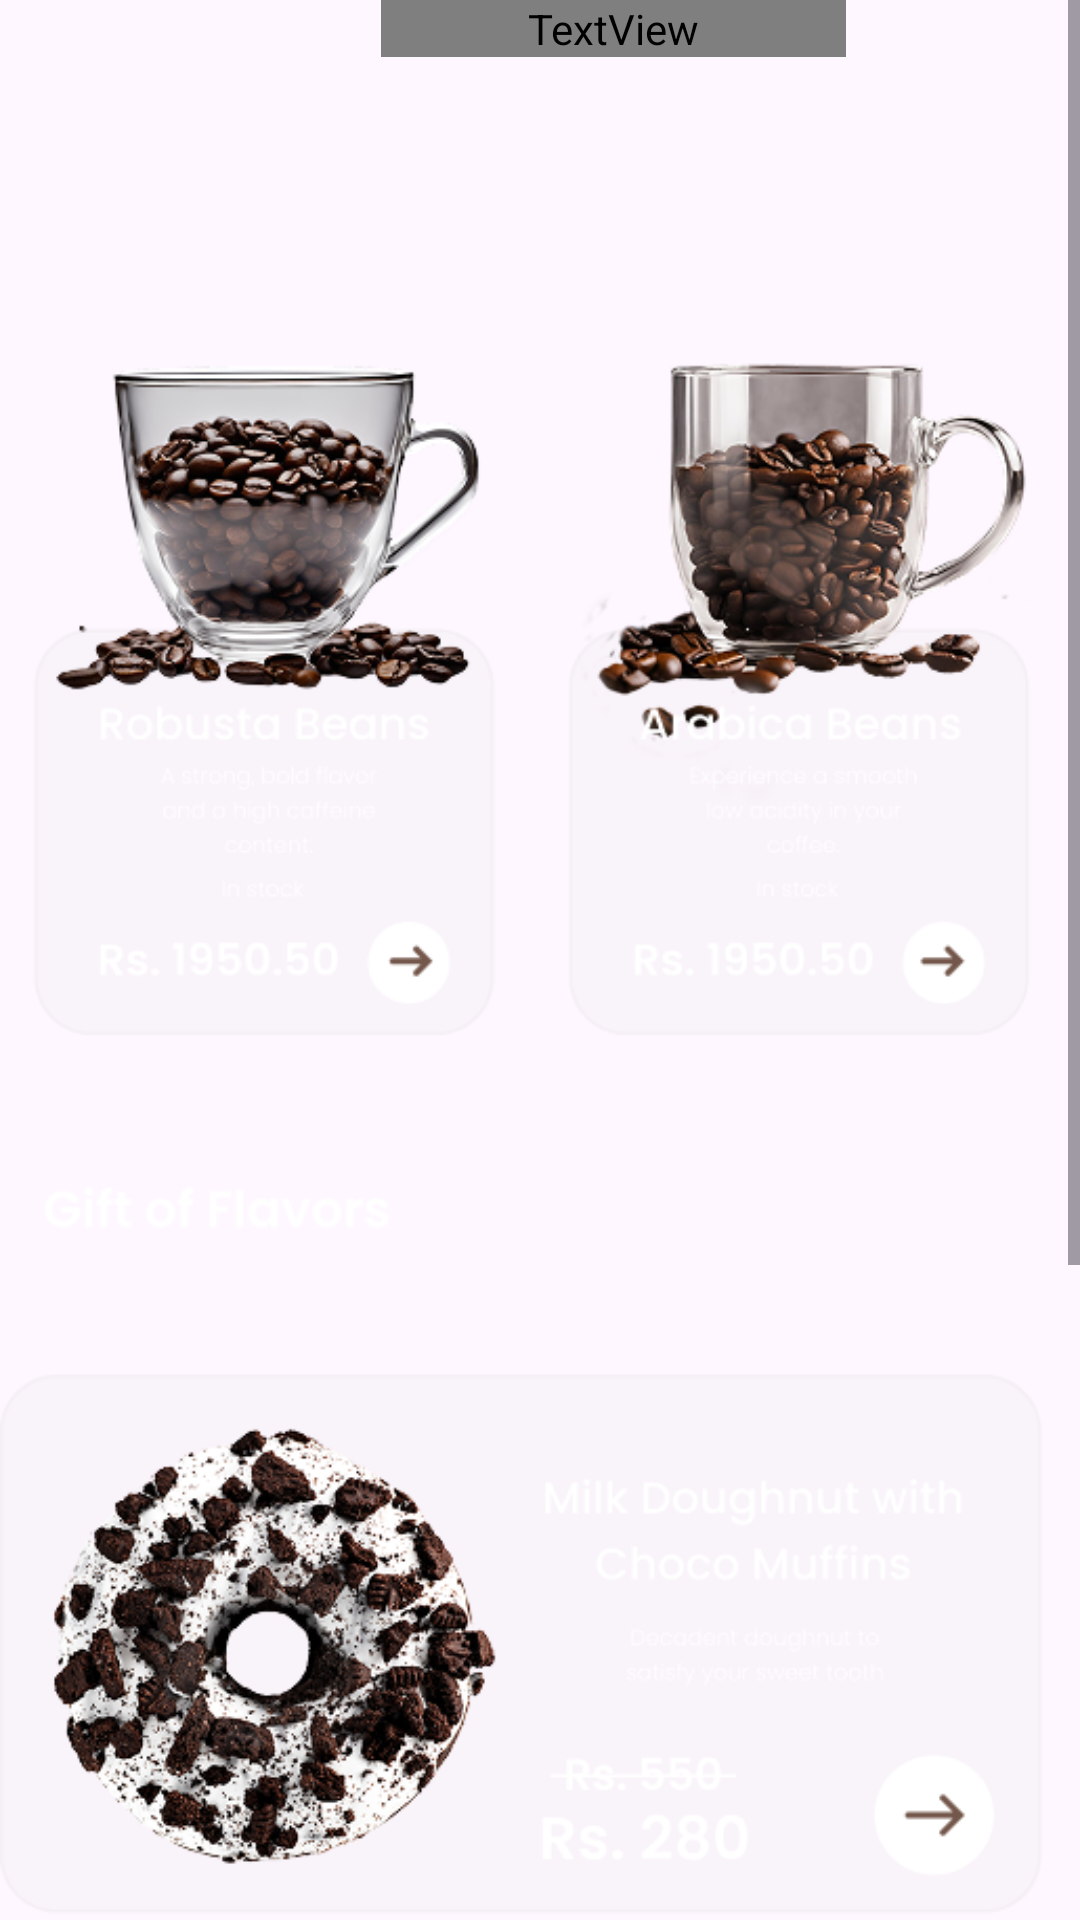

Reconstruct the res/layout file that produces this screen, plus the resources it refers to.
<!-- AndroidManifest.xml: application theme Theme.MochaNoir -->
<!-- res/layout/fragment_coffee_beans.xml -->
<?xml version="1.0" encoding="utf-8"?>
<FrameLayout xmlns:android="http://schemas.android.com/apk/res/android"
    xmlns:app="http://schemas.android.com/apk/res-auto"
    xmlns:tools="http://schemas.android.com/tools"
    android:layout_width="match_parent"
    android:layout_height="match_parent"
    android:layout_gravity="center"
    tools:context=".CoffeeBeans">

    

    <ScrollView
        android:layout_width="match_parent"
        android:layout_height="match_parent">

        <LinearLayout
            android:layout_width="match_parent"
            android:layout_height="wrap_content"
            android:orientation="vertical">

            <TextView
                android:id="@+id/beans"
                android:layout_width="155dp"
                android:layout_height="wrap_content"
                android:layout_marginStart="127dp"
                android:layout_marginBottom="2dp"
                android:fontFamily="@font/poppins_semibold"
                android:text="@string/coffee_beans"
                android:textAlignment="center"
                android:textColor="@color/white"
                android:textSize="34sp" />

            <ImageView
                android:id="@+id/imageView7"
                android:layout_width="match_parent"
                android:layout_height="950dp"
                android:src="@drawable/beans_section" />

        </LinearLayout>
    </ScrollView>

</FrameLayout>
<!-- resources referenced by this layout -->
<resources>
  <color name="white">#FFFFFFFF</color>
  <!-- drawable beans_section: png bitmap (drawable, 382794 bytes) -->
  <string name="coffee_beans">Coffee\nBeans</string>
  <style name="Theme.MochaNoir" parent="Base.Theme.MochaNoir" />
  <style name="Base.Theme.MochaNoir" parent="Theme.Material3.DayNight.NoActionBar">
          
          
      </style>
</resources>
